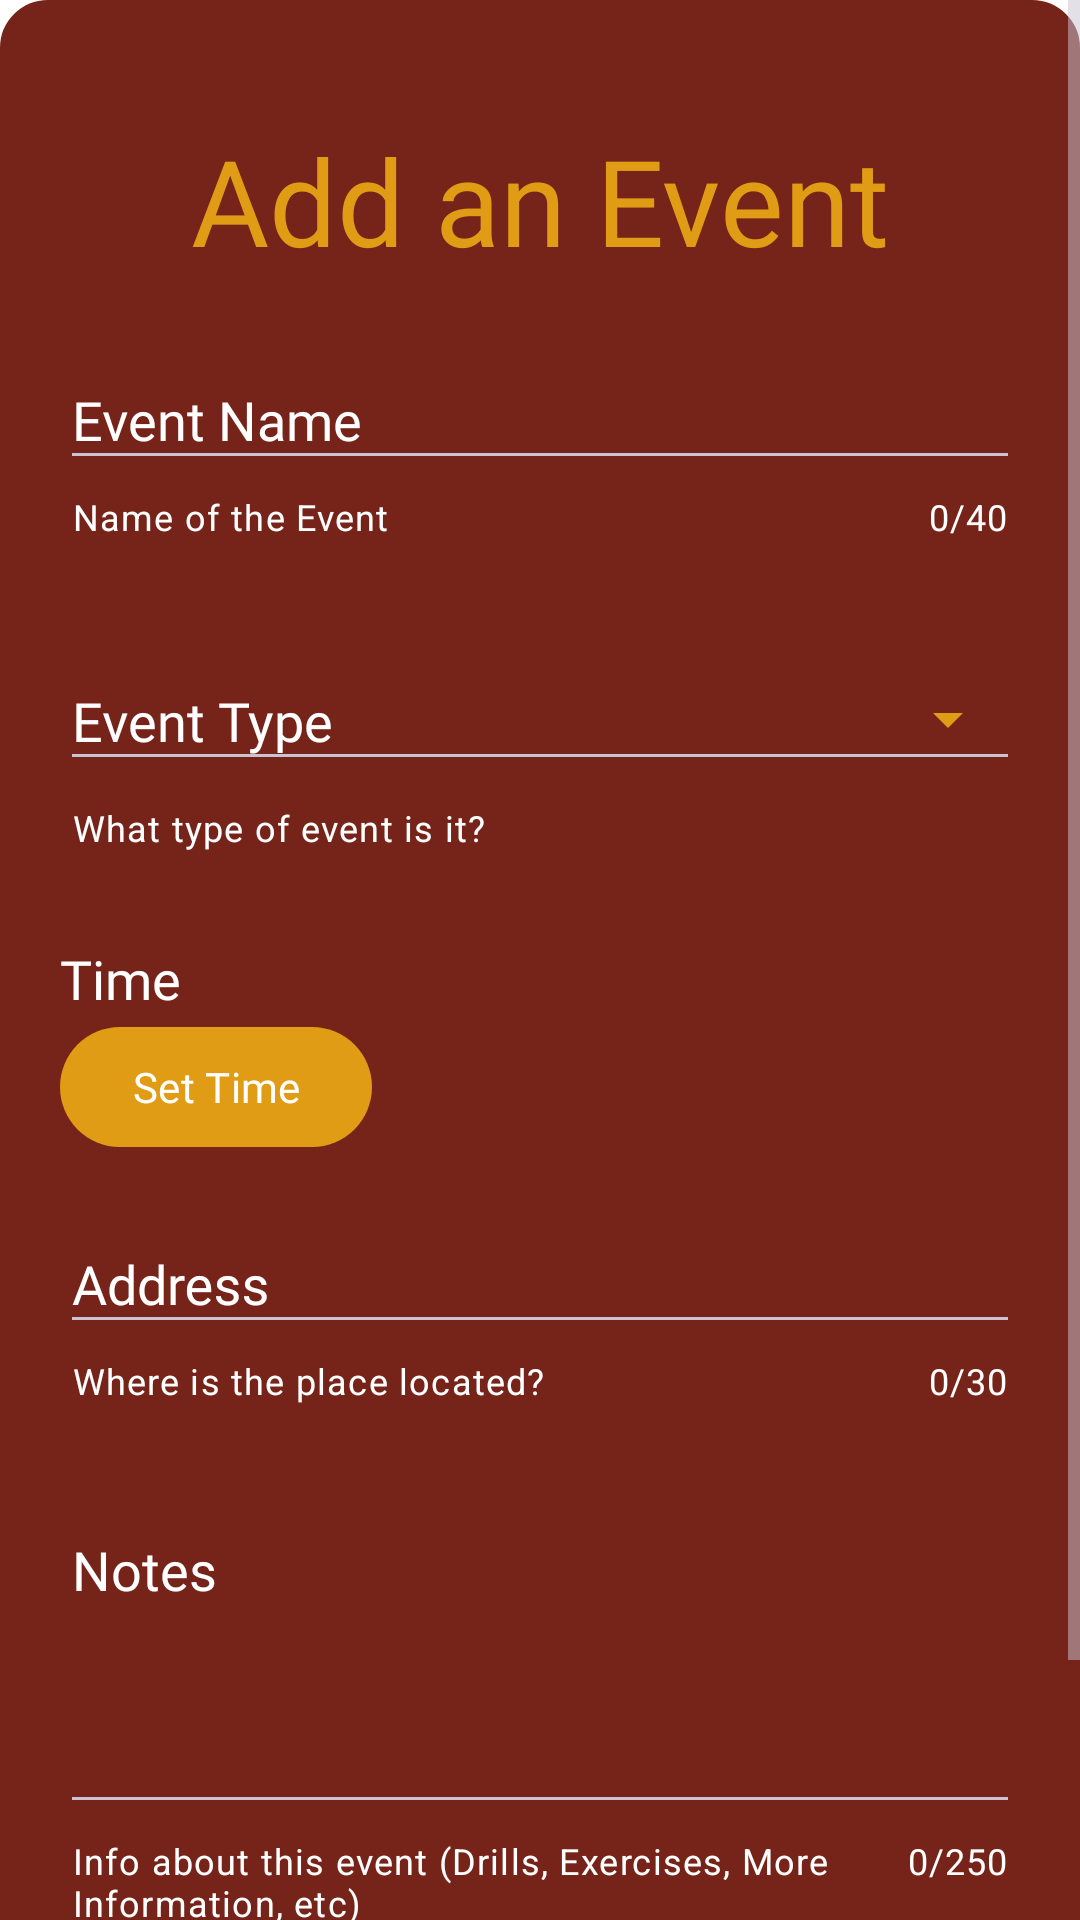

Write the Android layout XML for this screen, with the resource values it uses.
<!-- AndroidManifest.xml: activity theme Theme.AppPopUp -->
<!-- res/layout/activity_addevent.xml -->
<?xml version="1.0" encoding="utf-8"?>
<ScrollView xmlns:android="http://schemas.android.com/apk/res/android"
    xmlns:app="http://schemas.android.com/apk/res-auto"
    android:layout_width="match_parent"
    android:layout_height="match_parent">

    <RelativeLayout
        android:layout_width="match_parent"
        android:layout_height="wrap_content"
        android:background="@drawable/popup"
        android:backgroundTint="@color/maroon"
        android:padding="20dp">

        <ImageView
            android:id="@+id/exitBtn"
            android:layout_width="wrap_content"
            android:layout_height="wrap_content"
            android:src="@drawable/ic_exit"
            app:tint="@color/gold" />

        <TextView
            android:id="@+id/addEventTxt"
            android:layout_width="wrap_content"
            android:layout_height="wrap_content"
            android:text="Add an Event"
            android:textSize="40sp"
            android:layout_centerHorizontal="true"
            android:layout_marginTop="20dp"
            android:textColor="@color/gold"
            android:fontFamily="@font/nunito"/>

        <com.google.android.material.textfield.TextInputLayout
            android:id="@+id/eventNameInput"
            android:layout_width="match_parent"
            android:layout_height="wrap_content"
            android:layout_below="@+id/addEventTxt"
            android:hint="Event Name"
            app:endIconMode="clear_text"
            android:layout_marginTop="20dp"
            app:counterEnabled="true"
            app:counterMaxLength="40"
            app:helperText="Name of the Event"
            app:errorEnabled="true"
            style="@style/Widget.App.textField">

            <com.google.android.material.textfield.TextInputEditText
                android:id="@+id/eventNameInputTxt"
                android:layout_width="match_parent"
                android:layout_height="wrap_content"
                android:textColor="@color/white"
                android:inputType="text"
                android:fontFamily="@font/nunito">
            </com.google.android.material.textfield.TextInputEditText>

        </com.google.android.material.textfield.TextInputLayout>

        <com.google.android.material.textfield.TextInputLayout
            android:id="@+id/eventsDropdown"
            android:layout_width="match_parent"
            android:layout_height="wrap_content"
            android:hint="Event Type"
            app:helperText="What type of event is it?"
            android:layout_below="@+id/eventNameInput"
            android:layout_marginTop="30dp"
            app:endIconMode="dropdown_menu"
            style="@style/Widget.App.ExposedDropdownMenu">

            <AutoCompleteTextView
                android:id="@+id/eventChoice"
                android:layout_width="match_parent"
                android:layout_height="wrap_content"
                android:editable="false"
                android:fontFamily="@font/nunito"
                android:textColor="@color/white"
                android:inputType="none" />

        </com.google.android.material.textfield.TextInputLayout>

        <TextView
            android:id="@+id/timeHeadingTxt"
            android:layout_width="match_parent"
            android:layout_height="wrap_content"
            android:layout_marginTop="30dp"
            android:layout_below="@id/eventsDropdown"
            android:text="Time"
            android:textSize="18sp"
            android:textColor="@color/white"
            android:fontFamily="@font/nunito"/>

        <TextView
            android:id="@id/timeTxt"
            android:layout_below="@id/timeHeadingTxt"
            android:layout_width="wrap_content"
            android:layout_height="wrap_content"
            android:layout_marginTop="10dp"
            android:layout_marginRight="20dp"
            android:textSize="16sp"
            android:textColor="@color/white"
            android:fontFamily="@font/nunito"
            android:visibility="gone"/>

        <com.google.android.material.button.MaterialButton
            android:id="@+id/setTimeBtn"
            android:layout_width="wrap_content"
            android:layout_height="wrap_content"
            android:layout_below="@id/timeHeadingTxt"
            android:layout_toRightOf="@id/timeTxt"
            android:text="Set Time"
            android:fontFamily="@font/nunito"
            app:backgroundTint="@color/gold"
            android:textColor="@color/white"/>

        <com.google.android.material.textfield.TextInputLayout
            android:id="@+id/addressInput"
            android:layout_width="match_parent"
            android:layout_height="wrap_content"
            android:hint="Address"
            app:helperText="Where is the place located?"
            android:layout_below="@+id/setTimeBtn"
            android:layout_marginTop="15dp"
            app:endIconMode="clear_text"
            app:counterEnabled="true"
            app:counterMaxLength="30"
            app:errorEnabled="true"
            style="@style/Widget.App.textField">

            <com.google.android.material.textfield.TextInputEditText
                android:id="@+id/addressInputTxt"
                android:layout_width="match_parent"
                android:layout_height="wrap_content"
                android:textColor="@color/white"
                android:inputType="text"
                android:fontFamily="@font/nunito">
            </com.google.android.material.textfield.TextInputEditText>

        </com.google.android.material.textfield.TextInputLayout>

        <com.google.android.material.textfield.TextInputLayout
            android:id="@+id/notesInput"
            android:layout_width="match_parent"
            android:layout_height="wrap_content"
            android:hint="Notes"
            app:helperText="Info about this event (Drills, Exercises, More Information, etc)"
            android:layout_below="@+id/addressInput"
            android:layout_marginTop="30dp"
            app:endIconMode="clear_text"
            app:counterEnabled="true"
            app:counterMaxLength="250"
            app:errorEnabled="true"
            style="@style/Widget.App.textField">

            <com.google.android.material.textfield.TextInputEditText
                android:gravity="start"
                android:id="@+id/notesInputTxt"
                android:layout_width="match_parent"
                android:layout_height="wrap_content"
                android:textColor="@color/white"
                android:inputType="textMultiLine"
                android:minLines="4"
                android:fontFamily="@font/nunito">
            </com.google.android.material.textfield.TextInputEditText>

        </com.google.android.material.textfield.TextInputLayout>

        <com.google.android.material.button.MaterialButton
            android:id="@+id/addEventBtn"
            android:layout_width="wrap_content"
            android:layout_height="wrap_content"
            android:layout_below="@id/notesInput"
            android:layout_marginTop="30dp"
            android:text="Add Event"
            android:fontFamily="@font/nunito"
            android:layout_centerHorizontal="true"
            app:backgroundTint="@color/gold"
            android:textColor="@color/white"/>
    </RelativeLayout>

</ScrollView>
<!-- resources referenced by this layout -->
<resources>
  <color name="gold">#E09C15</color>
  <color name="maroon">#762419</color>
  <color name="white">#FFFFFFFF</color>
  <!-- drawable popup (drawable) -->
  <?xml version="1.0" encoding="UTF-8"?>
  <shape xmlns:android="http://schemas.android.com/apk/res/android" android:id="@+id/listview_background_shape">
      <stroke android:width="2dp" android:color="#000000" />
      <corners android:radius="15dp" />
  </shape>
  <style name="Widget.App.ExposedDropdownMenu" parent="Widget.MaterialComponents.TextInputLayout.OutlinedBox.ExposedDropdownMenu">
          <item name="materialThemeOverlay">@style/ThemeOverlay.App.ExposedDropdownMenu</item>
          <item name="boxStrokeColor">@color/maroon</item>
          <item name="cursorColor">@color/white</item>
          <item name="helperTextTextColor">@color/white</item>
          <item name="hintTextColor">@color/white</item>
          <item name="android:textColorHint">@color/white</item>
          <item name="endIconTint">@color/gold</item>
      </style>
  <style name="Widget.App.textField" parent="Widget.MaterialComponents.TextInputLayout.OutlinedBox">
          <item name="materialThemeOverlay">@style/ThemeOverlay.App.ExposedDropdownMenu</item>
          <item name="helperTextTextColor">@color/white</item>
          <item name="boxStrokeColor">@color/gold</item>
          <item name="placeholderTextColor">@color/gold</item>
          <item name="counterTextColor">@color/white</item>
          <item name="cursorColor">@color/white</item>
          <item name="hintTextColor">@color/white</item>
          <item name="android:textColorHint">@color/white</item>
      </style>
  <style name="Theme.AppPopUp" parent="Theme.Material3.Dark.NoActionBar">
          <item name="android:windowIsTranslucent">true</item>
          <item name="android:windowCloseOnTouchOutside">false</item>
          <item name="android:windowBackground">@android:color/transparent</item>
      </style>
  <style name="ThemeOverlay.App.ExposedDropdownMenu" parent="">
          <item name="colorSurface">@color/maroon</item>
          <item name="colorOnSurface">@color/maroon</item>
      </style>
</resources>
